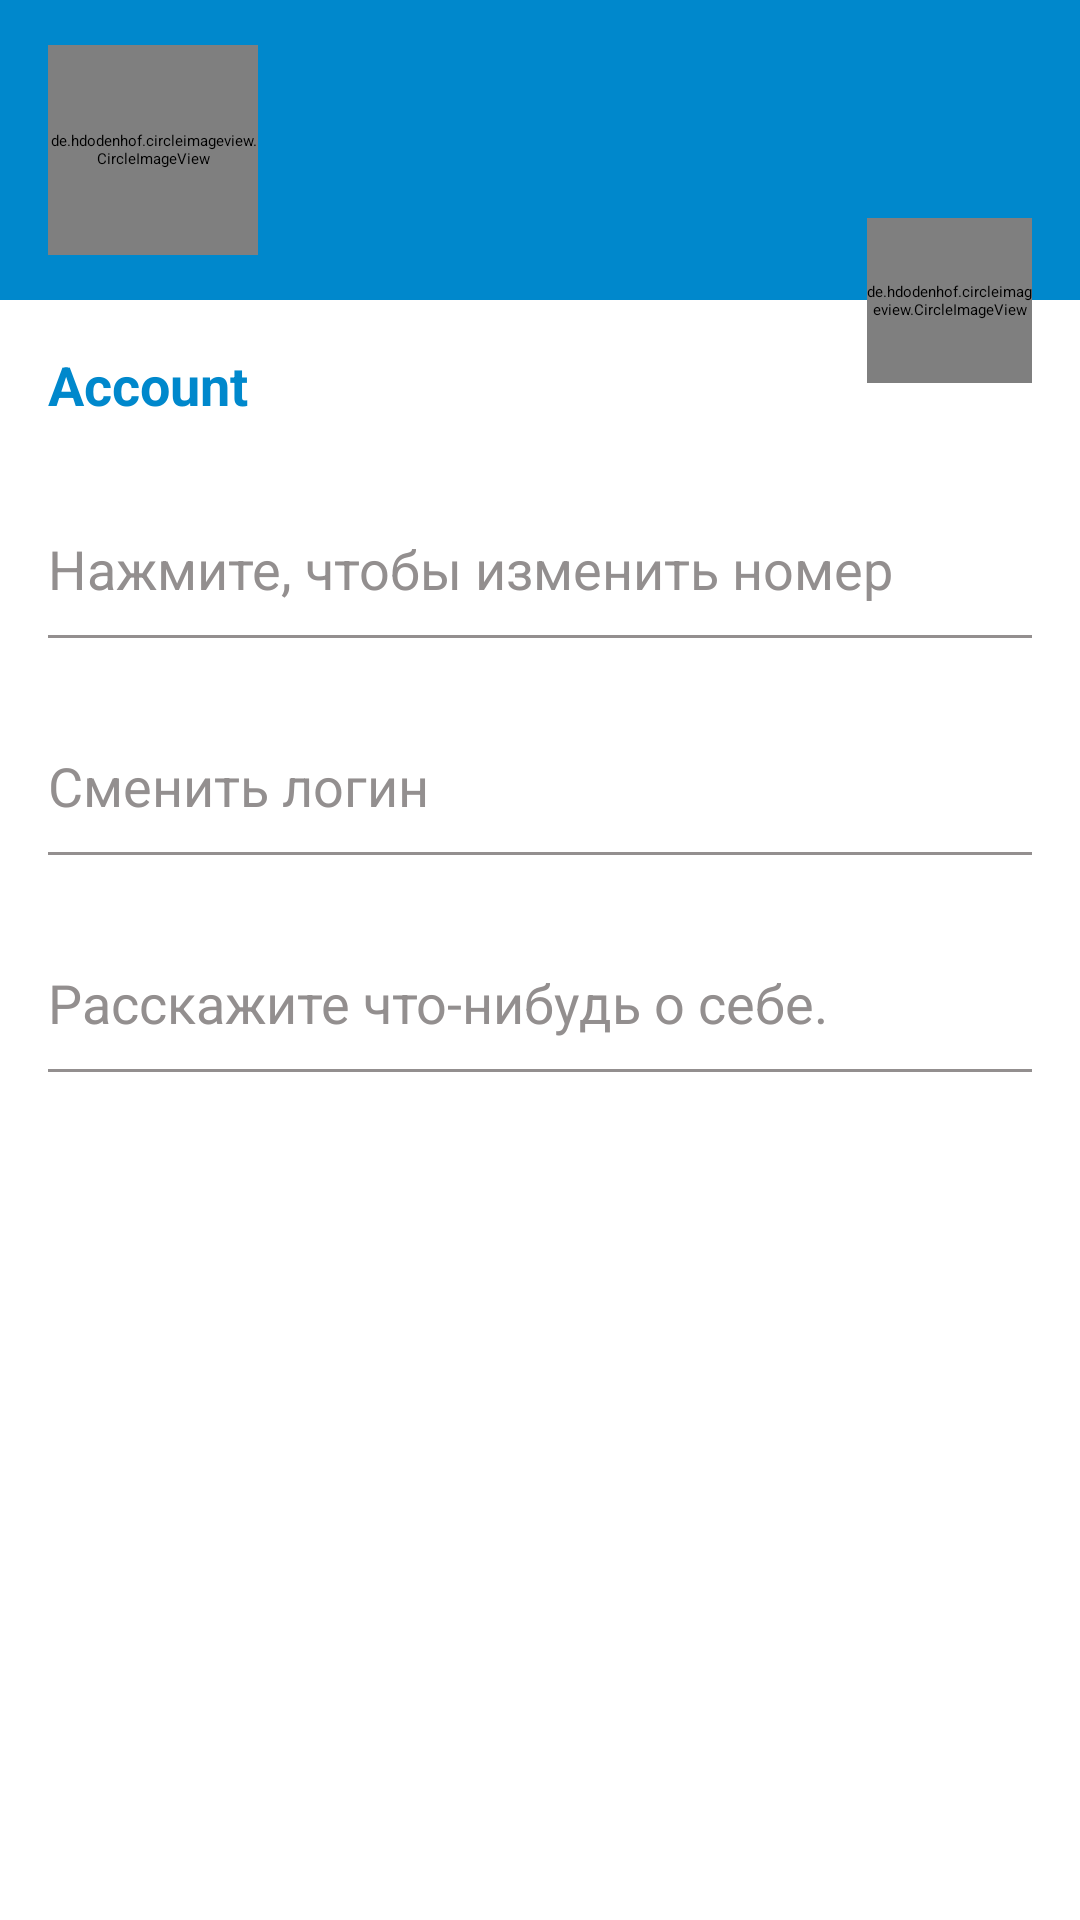

Produce the Android XML layout that renders to this screen, including the resource entries it uses.
<!-- AndroidManifest.xml: application theme AppThemeLight -->
<!-- res/layout/fragment_settings.xml -->
<?xml version="1.0" encoding="utf-8"?>
<androidx.constraintlayout.widget.ConstraintLayout xmlns:android="http://schemas.android.com/apk/res/android"
                                                   xmlns:app="http://schemas.android.com/apk/res-auto"
                                                   xmlns:tools="http://schemas.android.com/tools"
                                                   android:layout_width="match_parent"
                                                   android:layout_height="match_parent"
                                                   tools:context=".ui.screens.settings.SettingsFragment">

    <androidx.constraintlayout.widget.ConstraintLayout
            android:id="@+id/settings_header_block"
            android:layout_width="match_parent"
            android:layout_height="100dp"
            android:background="@color/colorPrimary"
            app:layout_constraintTop_toTopOf="parent"
            app:layout_constraintStart_toStartOf="parent"
            app:layout_constraintEnd_toEndOf="parent">
        <de.hdodenhof.circleimageview.CircleImageView
                android:id="@+id/settings_user_photo"
                android:layout_width="@dimen/settings_user_photo_width"
                android:layout_height="@dimen/settings_user_photo_height"
                app:civ_circle_background_color="@color/colorPrimary"
                android:src="@drawable/default_photo"
                android:layout_marginStart="@dimen/app_margin"
                app:layout_constraintTop_toTopOf="parent"
                app:layout_constraintBottom_toBottomOf="parent"
                app:layout_constraintStart_toStartOf="parent"
                android:layout_marginLeft="@dimen/app_margin"/>

        <TextView
                android:id="@+id/settings_full_name"
                android:layout_width="0dp"
                android:layout_height="wrap_content"
                android:textColor="@color/colorAccent"
                tools:text="@string/settings_default_username"
                android:textSize="@dimen/normalText"
                app:layout_constraintStart_toEndOf="@+id/settings_user_photo"
                app:layout_constraintEnd_toEndOf="parent"
                app:layout_constraintTop_toTopOf="@id/settings_user_photo"
                android:layout_marginTop="@dimen/app_small_margin"
                android:layout_marginStart="@dimen/app_margin"
                android:layout_marginLeft="@dimen/app_margin"/>

        <TextView
                android:id="@+id/settings_status"
                android:layout_width="0dp"
                android:layout_height="wrap_content"
                android:textColor="@color/colorAccentDark"
                tools:text="@string/settings_default_status"
                android:textSize="@dimen/smallText"
                app:layout_constraintStart_toEndOf="@+id/settings_user_photo"
                app:layout_constraintEnd_toEndOf="parent"
                app:layout_constraintTop_toBottomOf="@id/settings_full_name"
                android:layout_marginStart="16dp"
                android:layout_marginLeft="16dp"/>

    </androidx.constraintlayout.widget.ConstraintLayout>

    <TextView
            android:id="@+id/settings_text_account"
            android:text="@string/settings_text_account"
            android:layout_width="match_parent"
            android:layout_height="wrap_content"
            android:textColor="@color/colorPrimary"
            android:textSize="@dimen/smallText"
            android:textStyle="bold"
            app:layout_constraintTop_toBottomOf="@id/settings_header_block"
            android:layout_marginStart="@dimen/app_margin"
            android:layout_marginLeft="@dimen/app_margin"
            android:layout_marginTop="@dimen/vertical_large_margin"/>

    <androidx.constraintlayout.widget.ConstraintLayout
            android:id="@+id/settings_btn_change_phoneNumber"
            app:layout_constraintTop_toBottomOf="@id/settings_text_account"
            app:layout_constraintStart_toStartOf="parent"
            app:layout_constraintEnd_toEndOf="parent" style="@style/settingsButtons">

        <TextView
                android:id="@+id/settings_phoneNumber"
                tools:text="@string/settings_default_number"
                app:layout_constraintTop_toTopOf="@id/settings_btn_change_phoneNumber"
                app:layout_constraintStart_toStartOf="parent"
                style="@style/normalText"/>
        <TextView
                android:id="@+id/settings_label_phoneNumber"
                android:text="@string/settings_label_phoneNumber"
                app:layout_constraintTop_toBottomOf="@id/settings_phoneNumber"
                app:layout_constraintStart_toStartOf="parent"
                style="@style/smallText"/>
        <View
                app:layout_constraintTop_toBottomOf="@id/settings_label_phoneNumber"
                app:layout_constraintStart_toStartOf="parent"
                app:layout_constraintEnd_toEndOf="parent"
                style="@style/separator"/>
    </androidx.constraintlayout.widget.ConstraintLayout>

    <androidx.constraintlayout.widget.ConstraintLayout
            android:id="@+id/settings_btn_change_username"
            app:layout_constraintTop_toBottomOf="@id/settings_btn_change_phoneNumber"
            app:layout_constraintStart_toStartOf="parent"
            app:layout_constraintEnd_toEndOf="parent" style="@style/settingsButtons">

        <TextView
                android:id="@+id/settings_username"
                tools:text="@string/settings_default_login"
                app:layout_constraintTop_toTopOf="@id/settings_btn_change_username"
                app:layout_constraintStart_toStartOf="parent"
                style="@style/normalText"/>
        <TextView
                android:id="@+id/settings_label_username"
                android:text="@string/setting_label_login"
                app:layout_constraintTop_toBottomOf="@id/settings_username"
                app:layout_constraintStart_toStartOf="parent"
                style="@style/smallText"/>
        <View
                app:layout_constraintTop_toBottomOf="@id/settings_label_username"
                app:layout_constraintStart_toStartOf="parent"
                app:layout_constraintEnd_toEndOf="parent"
                style="@style/separator"/>
    </androidx.constraintlayout.widget.ConstraintLayout>

    <androidx.constraintlayout.widget.ConstraintLayout
            android:id="@+id/settings_btn_change_bio"
            app:layout_constraintTop_toBottomOf="@id/settings_btn_change_username"
            app:layout_constraintStart_toStartOf="parent"
            app:layout_constraintEnd_toEndOf="parent" style="@style/settingsButtons">

        <TextView
                android:id="@+id/settings_bio"
                tools:text="@string/settings_default_bio"
                app:layout_constraintTop_toTopOf="@id/settings_btn_change_bio"
                app:layout_constraintStart_toStartOf="parent"
                style="@style/normalText"/>
        <TextView
                android:id="@+id/settings_label_bio"
                android:text="@string/settings_label_bio"
                app:layout_constraintTop_toBottomOf="@id/settings_bio"
                app:layout_constraintStart_toStartOf="parent"
                style="@style/smallText"/>
        <View
                app:layout_constraintTop_toBottomOf="@id/settings_label_bio"
                app:layout_constraintStart_toStartOf="parent"
                app:layout_constraintEnd_toEndOf="parent"
                style="@style/separator"/>
    </androidx.constraintlayout.widget.ConstraintLayout>

    <de.hdodenhof.circleimageview.CircleImageView
            android:id="@+id/settings_change_photo"
            android:layout_width="@dimen/settings_btn_chane_photo_width"
            android:layout_height="@dimen/settings_btn_chane_photo_height"
            app:civ_circle_background_color="@color/colorAccent"
            app:civ_border_color="@color/colorGrey"
            android:src="@drawable/ic_camera"
            android:layout_marginEnd="@dimen/app_margin"
            app:layout_constraintEnd_toEndOf="parent"
            app:layout_constraintBottom_toBottomOf="@+id/settings_header_block"
            app:layout_constraintTop_toBottomOf="@+id/settings_header_block"
            android:layout_marginRight="@dimen/app_margin"/>

</androidx.constraintlayout.widget.ConstraintLayout>
<!-- resources referenced by this layout -->
<resources>
  <color name="colorAccent">#FFFFFF</color>
  <color name="colorAccentDark">#D1CDCD</color>
  <color name="colorGrey">#938F8F</color>
  <color name="colorPrimary">#0088CC</color>
  <dimen name="app_margin">16dp</dimen>
  <dimen name="app_small_margin">10dp</dimen>
  <dimen name="normalText">20sp</dimen>
  <dimen name="settings_btn_chane_photo_height">55dp</dimen>
  <dimen name="settings_btn_chane_photo_width">55dp</dimen>
  <dimen name="settings_user_photo_height">70dp</dimen>
  <dimen name="settings_user_photo_width">70dp</dimen>
  <dimen name="smallText">18sp</dimen>
  <dimen name="vertical_large_margin">16dp</dimen>
  <string name="setting_label_login">Сменить логин</string>
  <string name="settings_default_bio">О себе</string>
  <string name="settings_default_login">User Name</string>
  <string name="settings_default_number">+7911111111</string>
  <string name="settings_default_status">Online</string>
  <string name="settings_default_username">User Name</string>
  <string name="settings_label_bio">Расскажите что-нибудь о себе.</string>
  <string name="settings_label_phoneNumber">Нажмите, чтобы изменить номер</string>
  <string name="settings_text_account">Account</string>
  <style name="normalText">
          <item name="android:layout_width">wrap_content</item>
          <item name="android:layout_height">wrap_content</item>
          <item name="android:textSize">@dimen/normalText</item>
          <item name="android:textColor">@color/colorBlack</item>
          <item name="android:layout_marginStart">@dimen/app_margin</item>
          <item name="android:layout_marginLeft">@dimen/app_margin</item>
      </style>
  <style name="settingsButtons">
          <item name="android:layout_width">match_parent</item>
          <item name="android:layout_height">wrap_content</item>
          <item name="android:layout_marginTop">@dimen/app_small_margin</item>
          <item name="android:clickable">true</item>
          <item name="android:background">@drawable/ripple_effect</item>
      </style>
  <style name="smallText">
          <item name="android:layout_width">wrap_content</item>
          <item name="android:layout_height">wrap_content</item>
          <item name="android:textSize">@dimen/smallText</item>
          <item name="android:textColor">@color/colorGrey</item>
          <item name="android:layout_marginStart">@dimen/app_margin</item>
          <item name="android:layout_marginLeft">@dimen/app_margin</item>
      </style>
  <color name="colorBlack">#000000</color>
  <!-- drawable ripple_effect (drawable-v24) -->
  <?xml version="1.0" encoding="utf-8"?>
  <ripple xmlns:android="http://schemas.android.com/apk/res/android"
          android:color="@color/colorGrey">
      <item android:state_pressed="true">
          <shape android:shape="rectangle">
              <solid android:color="@color/colorAccent"/>
              <corners android:radius="@dimen/ripple_effect_radius"/>
          </shape>
      </item>
  </ripple>
  <color name="colorPrimaryDark">#0174C1</color>
  <style name="ActionMenu" parent="Theme.AppCompat.Light">
          <item name="background">@color/accent</item>
          <item name="actionMenuTextColor">@color/colorBlack</item>
      </style>
  <color name="material_drawer_background">#F9F9F9</color>
  <color name="material_drawer_primary_text">@color/colorBlack</color>
  <color name="material_drawer_primary_icon">#8A000000</color>
  <color name="material_drawer_secondary_text">#8A000000</color>
  <color name="material_drawer_hint_text">#42000000</color>
  <color name="material_drawer_divider">#1F000000</color>
  <color name="material_drawer_selected">#1F2196F3</color>
  <color name="material_drawer_selected_text">#2196F3</color>
  <color name="material_drawer_header_selection_text">@color/colorAccent</color>
  <color name="material_drawer_dark_header_selection_subtext">#B3FFFFFF</color>
  <dimen name="ripple_effect_radius">4dp</dimen>
</resources>
